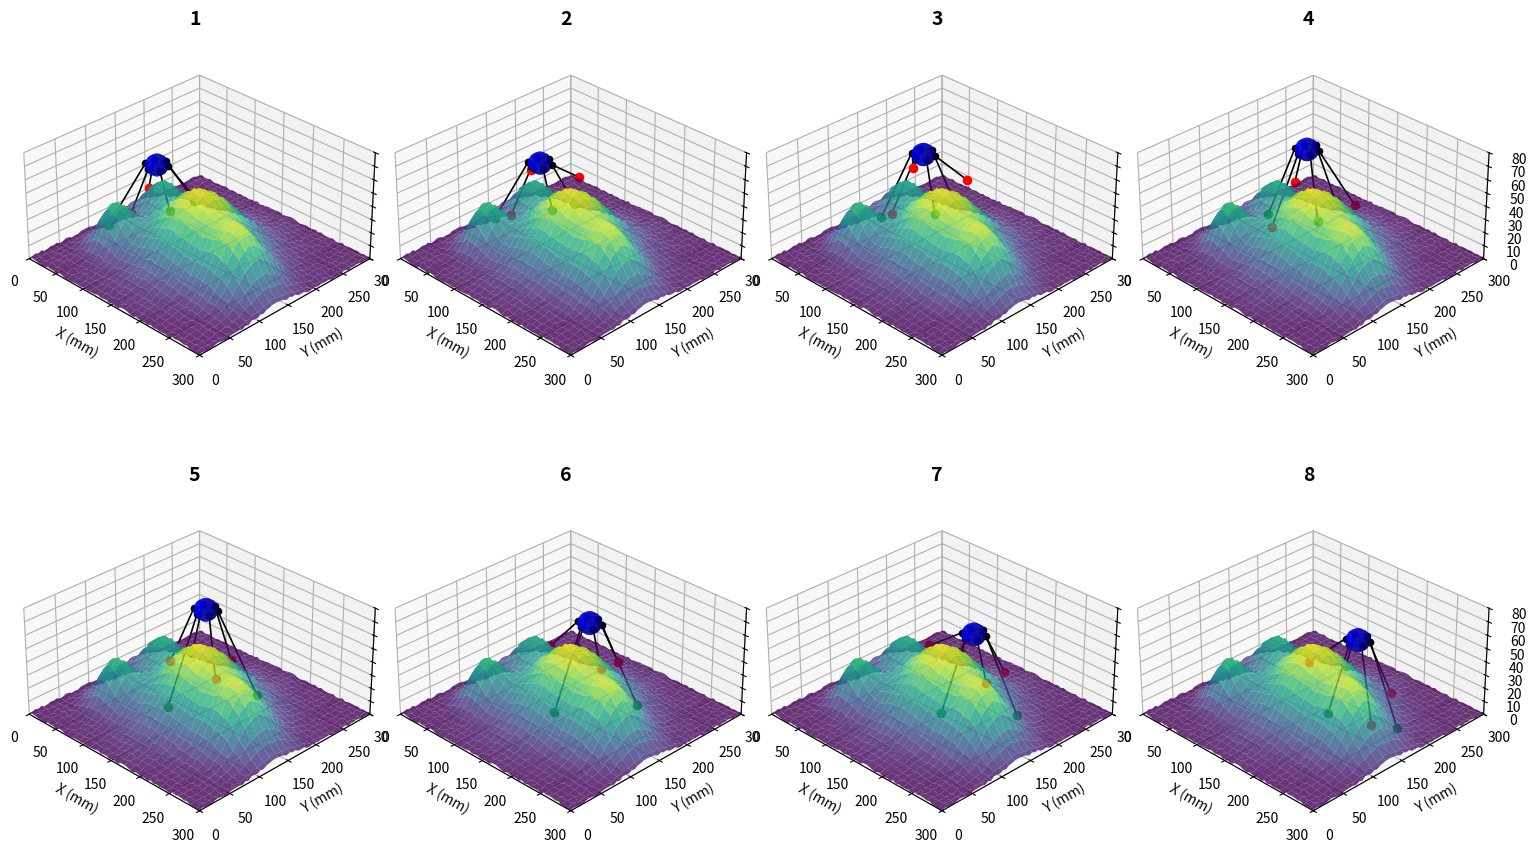

Write the Python code that produced this figure.
import numpy as np
import matplotlib.pyplot as plt
from mpl_toolkits.mplot3d import Axes3D
from matplotlib import cm
import matplotlib.animation as animation
from matplotlib.gridspec import GridSpec

class HexapodTerrainVisualization:
    def __init__(self):
        # Setup the figure with a grid of subplots
        self.fig = plt.figure(figsize=(15, 10))
        gs = GridSpec(2, 4, figure=self.fig)
        
        self.snapshots = []
        for i in range(8):
            row, col = i // 4, i % 4
            ax = self.fig.add_subplot(gs[row, col], projection='3d')
            ax.set_title(f"{i+1}", fontsize=14, fontweight='bold')
            ax.set_box_aspect([1, 1, 0.5])  # Adjust 3D box aspect ratio
            self.snapshots.append(ax)
        
        # Parameters for terrain - KEEPING ORIGINAL SIZE
        self.x_range = np.linspace(0, 300, 60)
        self.y_range = np.linspace(0, 300, 60)
        self.X, self.Y = np.meshgrid(self.x_range, self.y_range)
        
        # Robot parameters
        self.body_radius = 15
        self.leg_length = 40
        self.body_height = 30
        
        # Create the terrain once
        self.create_terrain()
        
        # Initial robot position
        self.robot_position = [75, 150, 0]  # [x, y, z]
        
        # Generate walking sequence
        self.generate_walking_sequence()
    
    def terrain_function(self, x, y):
        """Generate a terrain with multiple hills - main in the center, two on the left, one on the right"""
        # Create the main gaussian hill in the center
        hill_center_x = 150
        hill_center_y = 150
        hill_height = 50  # Decreased from 80 to 50
        hill_width = 50   # Keeping the same width
        
        dist_from_center = np.sqrt((self.X - hill_center_x)**2 + (self.Y - hill_center_y)**2)
        main_hill = hill_height * np.exp(-(dist_from_center**2) / (2 * hill_width**2))
        
        # Create two smaller hills on the left
        # First left hill
        left_hill1_x = 60
        left_hill1_y = 90
        left_hill1_height = 30
        left_hill1_width = 20
        
        dist_from_left1 = np.sqrt((self.X - left_hill1_x)**2 + (self.Y - left_hill1_y)**2)
        left_hill1 = left_hill1_height * np.exp(-(dist_from_left1**2) / (2 * left_hill1_width**2))
        
        # Second left hill
        left_hill2_x = 50
        left_hill2_y = 180
        left_hill2_height = 25
        left_hill2_width = 25
        
        dist_from_left2 = np.sqrt((self.X - left_hill2_x)**2 + (self.Y - left_hill2_y)**2)
        left_hill2 = left_hill2_height * np.exp(-(dist_from_left2**2) / (2 * left_hill2_width**2))
        
        # Create a smaller hill on the right
        right_hill_x = 240
        right_hill_y = 130
        right_hill_height = 35
        right_hill_width = 30
        
        dist_from_right = np.sqrt((self.X - right_hill_x)**2 + (self.Y - right_hill_y)**2)
        right_hill = right_hill_height * np.exp(-(dist_from_right**2) / (2 * right_hill_width**2))
        
        # Add some very slight noise for texture
        np.random.seed(42)  # Set seed for reproducibility
        noise = np.random.rand(self.X.shape[0], self.X.shape[1]) * 2
        
        # Return the combined terrain with all hills
        return main_hill + left_hill1 + left_hill2 + right_hill + noise
    
    def create_terrain(self):
        """Create the terrain mesh for all snapshots"""
        self.Z = self.terrain_function(self.X, self.Y)
        
        # Store terrain for each snapshot
        for i, ax in enumerate(self.snapshots):
            # Plot the terrain surface with a blue-green colormap
            terrain = ax.plot_surface(
                self.X, self.Y, self.Z, 
                cmap=plt.cm.viridis, 
                alpha=0.8,
                linewidth=0, 
                antialiased=True
            )
            
            # Set axis labels and limits - UPDATED Z LIMIT FOR TERRAIN
            ax.set_xlabel('X (mm)')
            ax.set_ylabel('Y (mm)')
            ax.set_zlabel('Z (mm)')
            ax.set_xlim(0, 300)
            ax.set_ylim(0, 300)
            ax.set_zlim(0, 80)  # Keeping the same z-limit
            
            # Set view angle
            ax.view_init(elev=30, azim=-45)
    
    def get_terrain_height(self, x, y):
        """Get interpolated terrain height at any x,y position"""
        # Ensure x and y are within bounds
        x = max(min(x, self.x_range[-1]), self.x_range[0])
        y = max(min(y, self.y_range[-1]), self.y_range[0])
        
        # Find indices for interpolation
        x_idx_low = np.searchsorted(self.x_range, x, side='right') - 1
        y_idx_low = np.searchsorted(self.y_range, y, side='right') - 1
        
        # Ensure indices are within bounds
        x_idx_low = max(0, min(x_idx_low, len(self.x_range)-2))
        y_idx_low = max(0, min(y_idx_low, len(self.y_range)-2))
        x_idx_high = x_idx_low + 1
        y_idx_high = y_idx_low + 1
        
        # Get terrain heights at corners
        z_ll = self.Z[y_idx_low, x_idx_low]
        z_lh = self.Z[y_idx_low, x_idx_high]
        z_hl = self.Z[y_idx_high, x_idx_low]
        z_hh = self.Z[y_idx_high, x_idx_high]
        
        # Calculate interpolation weights
        x_weight = (x - self.x_range[x_idx_low]) / (self.x_range[x_idx_high] - self.x_range[x_idx_low])
        y_weight = (y - self.y_range[y_idx_low]) / (self.y_range[y_idx_high] - self.y_range[y_idx_low])
        
        # Bilinear interpolation
        z = (1-x_weight) * (1-y_weight) * z_ll + \
            x_weight * (1-y_weight) * z_lh + \
            (1-x_weight) * y_weight * z_hl + \
            x_weight * y_weight * z_hh
            
        return z
    
    def get_leg_position(self, leg_number, phase, robot_pos):
        """Calculate leg positions with simple straight legs"""
        # Leg base positions around the body (hexagon)
        angles = [30, 90, 150, 210, 270, 330]  # angles in degrees
        angles_rad = [np.radians(angle) for angle in angles]
        
        # Calculate base position of leg on body
        leg_base_x = robot_pos[0] + self.body_radius * np.cos(angles_rad[leg_number])
        leg_base_y = robot_pos[1] + self.body_radius * np.sin(angles_rad[leg_number])
        leg_base_z = robot_pos[2]
        
        # Walking parameters
        stride_length = 20
        step_height = 15
        
        # Determine foot position based on phase
        if phase < 0.5:  # Swing phase (leg in air)
            # Normalize to 0-1 for swing phase
            swing_phase = phase * 2
            
            # Calculate foot position during swing (moving forward in an arc)
            offset_x = stride_length * (swing_phase - 0.5) * np.cos(angles_rad[leg_number])
            offset_y = stride_length * (swing_phase - 0.5) * np.sin(angles_rad[leg_number])
            offset_z = step_height * np.sin(swing_phase * np.pi)
            
            # Foot position with offset from base
            foot_x = leg_base_x + self.leg_length * np.cos(angles_rad[leg_number]) + offset_x
            foot_y = leg_base_y + self.leg_length * np.sin(angles_rad[leg_number]) + offset_y
            
            # Get terrain height and add the step height for swing phase
            terrain_z = self.get_terrain_height(foot_x, foot_y)
            foot_z = terrain_z + offset_z
            
            # Set foot color to red for swing phase
            foot_color = 'red'
            
        else:  # Stance phase (foot on ground)
            # Normalize to 0-1 for stance phase
            stance_phase = (phase - 0.5) * 2
            
            # Calculate foot position during stance (moving backward in contact with ground)
            offset_x = stride_length * (0.5 - stance_phase) * np.cos(angles_rad[leg_number])
            offset_y = stride_length * (0.5 - stance_phase) * np.sin(angles_rad[leg_number])
            
            # Foot position with offset from base
            foot_x = leg_base_x + self.leg_length * np.cos(angles_rad[leg_number]) + offset_x
            foot_y = leg_base_y + self.leg_length * np.sin(angles_rad[leg_number]) + offset_y
            
            # Get terrain height for stance phase (foot on ground)
            foot_z = self.get_terrain_height(foot_x, foot_y)
            
            # Set foot color to green for stance phase
            foot_color = 'green'
        
        return [leg_base_x, leg_base_y, leg_base_z], [foot_x, foot_y, foot_z], foot_color
    
    def get_leg_phase(self, t, leg_number):
        """Determine the phase of a leg at time t"""
        # Tripod gait - alternating legs in two groups
        group1 = [0, 2, 4]  # Right front, right hind, left middle
        group2 = [1, 3, 5]  # Left front, left hind, right middle
        
        # Set phase based on group
        if leg_number in group1:
            phase = (t % 1.0)
        else:
            phase = (t + 0.5) % 1.0
            
        return phase
    
    def generate_walking_sequence(self):
        """Generate a sequence of 8 snapshots of the robot walking"""
        # Generate 8 positions along a path
        path_x = np.linspace(75, 225, 8)
        path_y = np.linspace(150, 150, 8)
        
        for i in range(8):
            # Update robot position along the path
            self.robot_position[0] = path_x[i]
            self.robot_position[1] = path_y[i]
            
            # Get z position from terrain
            terrain_z = self.get_terrain_height(self.robot_position[0], self.robot_position[1])
            
            # Add an additional static boost to make the robot appear higher on the terrain
            # but still follow the terrain's contours
            self.robot_position[2] = terrain_z + self.body_height
            
            # Time parameter for walking cycle
            t = i * 0.125
            
            # Draw the robot in this snapshot
            self.draw_robot(i, t)
    
    def draw_robot(self, snapshot_idx, t):
        """Draw the robot at a specific time in a specific snapshot"""
        ax = self.snapshots[snapshot_idx]
        
        # Draw the body as a simple blue sphere
        u = np.linspace(0, 2 * np.pi, 15)
        v = np.linspace(0, np.pi, 8)
        
        body_radius = self.body_radius
        body_x = self.robot_position[0] + body_radius * np.outer(np.cos(u), np.sin(v))
        body_y = self.robot_position[1] + body_radius * np.outer(np.sin(u), np.sin(v))
        body_z = self.robot_position[2] + body_radius/2 * np.outer(np.ones(np.size(u)), np.cos(v))
        
        ax.plot_surface(body_x, body_y, body_z, color='blue', alpha=0.8)
        
        # Draw each leg
        for leg in range(6):
            phase = self.get_leg_phase(t, leg)
            leg_base, foot_pos, foot_color = self.get_leg_position(leg, phase, self.robot_position)
            
            # Draw a simple straight line for the leg
            leg_x = [leg_base[0], foot_pos[0]]
            leg_y = [leg_base[1], foot_pos[1]]
            leg_z = [leg_base[2], foot_pos[2]]
            
            ax.plot(leg_x, leg_y, leg_z, 'k-', linewidth=1.2)
            
            # Draw the foot with appropriate color
            ax.scatter(foot_pos[0], foot_pos[1], foot_pos[2], 
                      color=foot_color, s=35, zorder=10)
            
            # Draw the joint at the body
            ax.scatter(leg_base[0], leg_base[1], leg_base[2], 
                     color='black', s=20, zorder=10)
    
    def show(self):
        """Display the visualization"""
        plt.tight_layout()
        plt.show()

if __name__ == '__main__':
    print("Generating hexapod walking sequence...")
    viz = HexapodTerrainVisualization()
    viz.show()